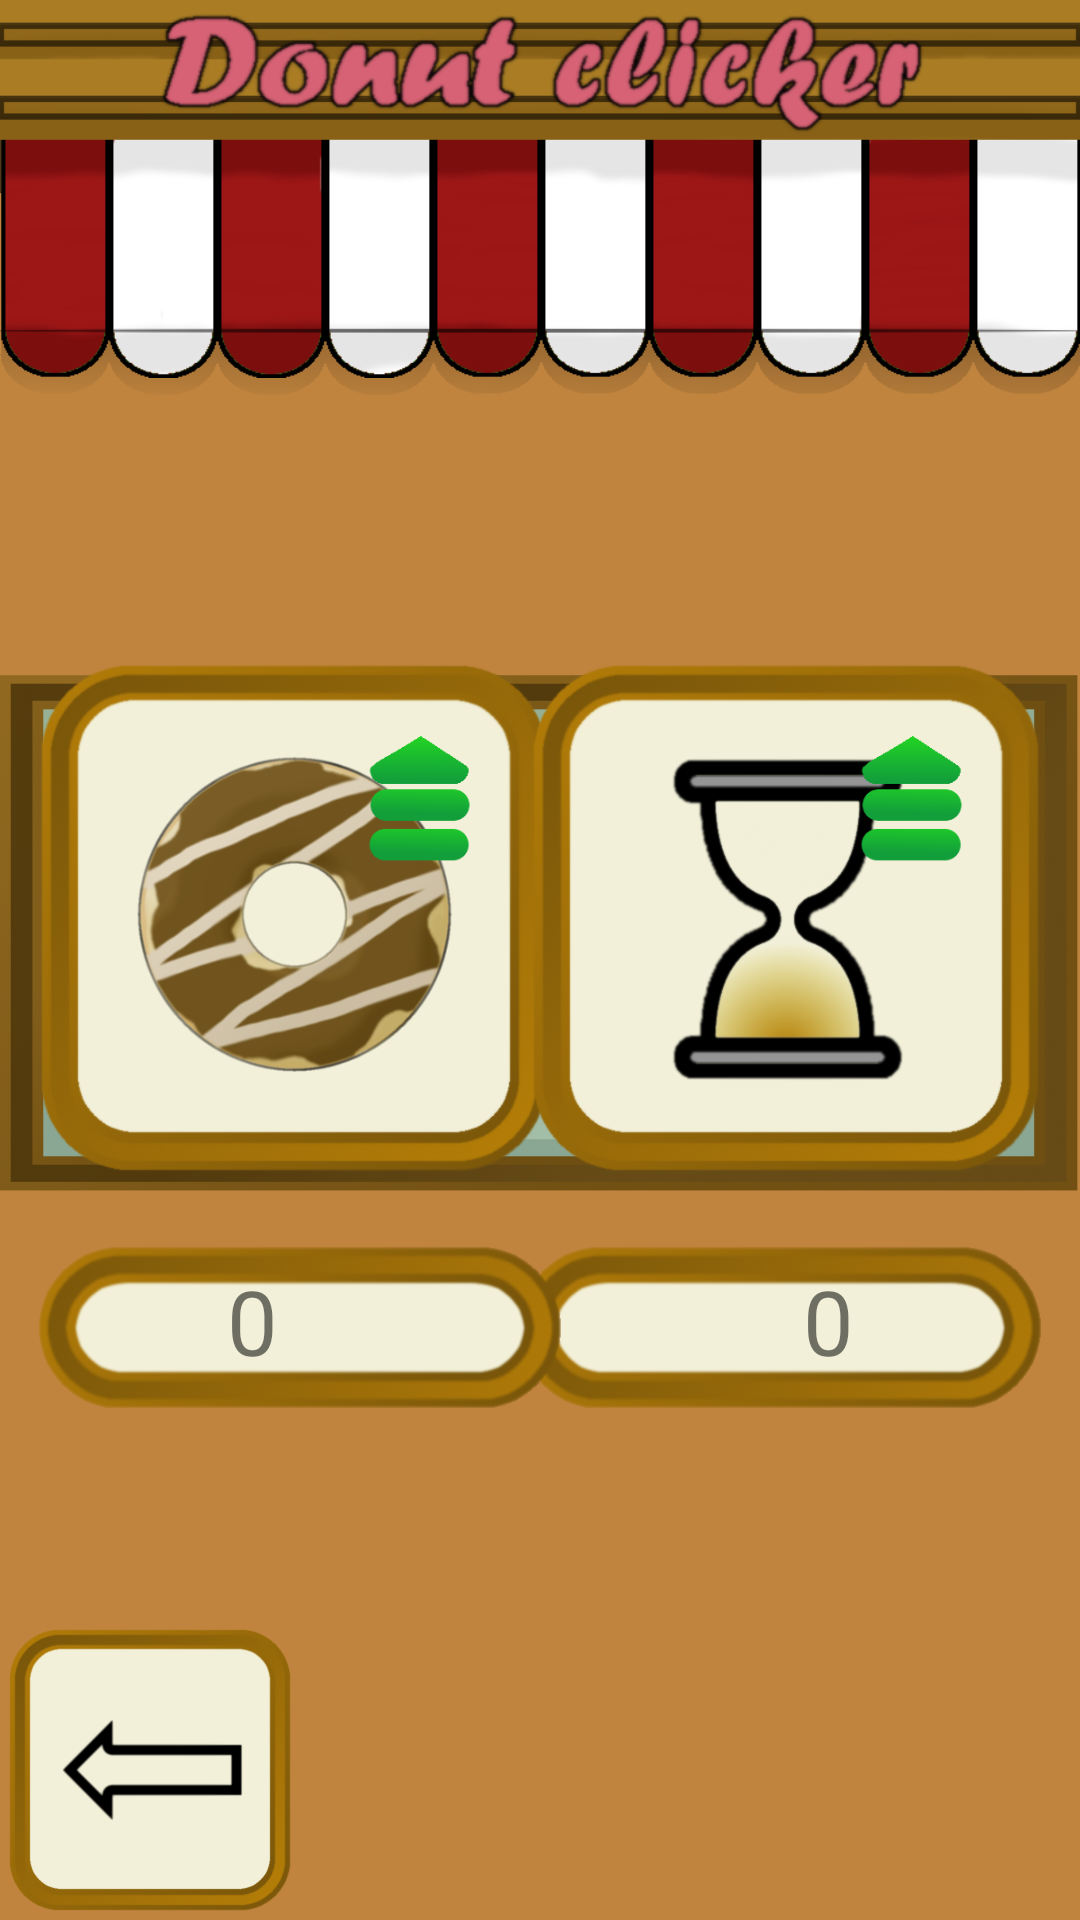

Layout XML and referenced resources for this Android screen:
<!-- AndroidManifest.xml: application theme Theme.CiastkoKlik -->
<!-- res/layout/shop_main.xml -->
<?xml version="1.0" encoding="utf-8"?>
<androidx.constraintlayout.widget.ConstraintLayout xmlns:android="http://schemas.android.com/apk/res/android"
    xmlns:app="http://schemas.android.com/apk/res-auto"
    xmlns:tools="http://schemas.android.com/tools"
    android:layout_width="match_parent"
    android:layout_height="match_parent"
    tools:ignore="MissingDefaultResource">

    <ImageView
        android:id="@+id/imageView6"
        android:layout_width="0dp"
        android:layout_height="0dp"
        android:layout_alignParentStart="true"
        android:layout_alignParentTop="true"
        android:layout_alignParentEnd="true"
        android:layout_alignParentBottom="true"
        android:scaleType="fitXY"
        app:layout_constraintBottom_toBottomOf="parent"
        app:layout_constraintEnd_toEndOf="parent"
        app:layout_constraintHorizontal_bias="0.0"
        app:layout_constraintStart_toStartOf="parent"
        app:layout_constraintTop_toTopOf="parent"
        app:layout_constraintVertical_bias="0.0"
        app:srcCompat="@drawable/sciana" />

    <ImageView
        android:id="@+id/cost_2"
        android:layout_width="200dp"
        android:layout_height="60dp"
        android:layout_marginTop="-8dp"
        app:layout_constraintEnd_toEndOf="parent"
        app:layout_constraintTop_toTopOf="@+id/passiveupgradecost"
        app:srcCompat="@drawable/koszt" />

    <ImageView
        android:id="@+id/imageView7"
        android:layout_width="0dp"
        android:layout_height="126dp"
        android:layout_alignParentStart="true"
        android:layout_alignParentTop="true"
        android:layout_alignParentEnd="true"
        android:scaleType="fitXY"
        app:layout_constraintEnd_toEndOf="parent"
        app:layout_constraintStart_toStartOf="parent"
        app:layout_constraintTop_toTopOf="parent"
        app:srcCompat="@drawable/daszek" />

    <ImageView
        android:id="@+id/cost_1"
        android:layout_width="200dp"
        android:layout_height="60dp"
        android:layout_marginTop="-8dp"
        android:layout_marginEnd="8dp"
        app:layout_constraintEnd_toStartOf="@+id/cost2"
        app:layout_constraintStart_toStartOf="parent"
        app:layout_constraintTop_toTopOf="@+id/cookieupgradecost"
        app:srcCompat="@drawable/koszt" />

    <TextView
        android:id="@+id/cookieupgradecost"
        android:layout_width="0dp"
        android:layout_height="40dp"
        android:layout_marginTop="24dp"
        android:layout_marginEnd="16dp"
        android:gravity="center"
        android:text="0"
        android:textSize="30sp"
        app:layout_constraintEnd_toStartOf="@+id/passiveupgradecost"
        app:layout_constraintStart_toStartOf="parent"
        app:layout_constraintTop_toBottomOf="@+id/cookieupgrade"
        tools:ignore="MissingConstraints" />

    <TextView
        android:id="@+id/passiveupgradecost"
        android:layout_width="0dp"
        android:layout_height="40dp"
        android:layout_marginStart="8dp"
        android:layout_marginTop="24dp"
        android:gravity="center"
        android:text="0"
        android:textSize="30sp"
        app:layout_constraintEnd_toEndOf="@+id/cost_2"
        app:layout_constraintStart_toEndOf="@+id/cookieupgradecost"
        app:layout_constraintTop_toBottomOf="@+id/passiveupgrade"
        tools:ignore="MissingConstraints" />

    <ImageView
        android:id="@+id/cookieupgrade"
        android:layout_width="180dp"
        android:layout_height="180dp"
        android:layout_centerInParent="true"
        android:layout_marginStart="8dp"
        android:layout_marginTop="216dp"
        app:layout_constraintStart_toStartOf="parent"
        app:layout_constraintTop_toTopOf="parent"
        app:srcCompat="@drawable/cookieup" />

    <ImageView
        android:id="@+id/passiveupgrade"
        android:layout_width="180dp"
        android:layout_height="180dp"
        android:layout_centerInParent="true"
        android:layout_marginTop="216dp"
        android:layout_marginEnd="8dp"
        app:layout_constraintEnd_toEndOf="parent"
        app:layout_constraintTop_toTopOf="parent"
        app:srcCompat="@drawable/passiv" />

    <ImageView
        android:id="@+id/gotomainbutton"
        android:layout_width="100dp"
        android:layout_height="100dp"
        android:layout_alignParentStart="true"
        android:layout_alignParentTop="true"
        android:layout_alignParentEnd="true"
        android:layout_alignParentBottom="true"
        app:layout_constraintBottom_toBottomOf="parent"
        app:layout_constraintStart_toStartOf="parent"
        app:srcCompat="@drawable/back" />

</androidx.constraintlayout.widget.ConstraintLayout>
<!-- resources referenced by this layout -->
<resources>
  <!-- drawable back: png bitmap (drawable, 86886 bytes) -->
  <!-- drawable cookieup: png bitmap (drawable, 171243 bytes) -->
  <!-- drawable daszek: png bitmap (drawable, 55896 bytes) -->
  <!-- drawable koszt: png bitmap (drawable, 49297 bytes) -->
  <!-- drawable passiv: png bitmap (drawable, 136383 bytes) -->
  <!-- drawable sciana: png bitmap (drawable, 143567 bytes) -->
  <style name="Theme.CiastkoKlik" parent="Theme.MaterialComponents.DayNight.DarkActionBar">
          
          <item name="colorPrimary">@color/purple_500</item>
          <item name="colorPrimaryVariant">@color/purple_700</item>
          <item name="colorOnPrimary">@color/white</item>
          
          <item name="colorSecondary">@color/teal_200</item>
          <item name="colorSecondaryVariant">@color/teal_700</item>
          <item name="colorOnSecondary">@color/black</item>
          
          <item name="android:statusBarColor">?attr/colorPrimaryVariant</item>
          
      </style>
  <!-- not gathered from this repository: default colours our renderer supplied (Android Studio template values) -->
  <color name="purple_500">#FF6200EE</color>
  <color name="purple_700">#FF3700B3</color>
  <color name="teal_200">#FF03DAC5</color>
  <color name="teal_700">#FF018786</color>
  <color name="black">#FF000000</color>
  <color name="white">#FFFFFFFF</color>
</resources>
